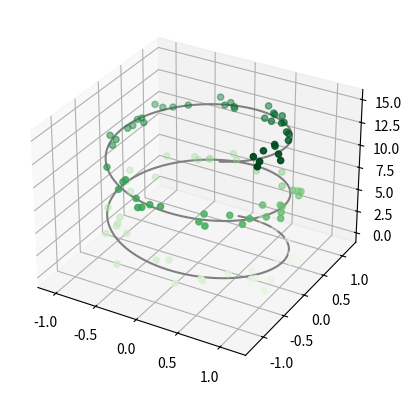

This figure's Python source:
import numpy as np
import matplotlib.pyplot as plt

#
# [redacted]
#
fig = plt.figure()
axs = plt.axes(projection='3d')

#ax = plt.axes(projection='3d')

# Data for a three-dimensional line
zline = np.linspace(0, 15, 1000)
xline = np.sin(zline)
yline = np.cos(zline)
axs.plot3D(xline, yline, zline, 'gray')

# Data for three-dimensional scattered points

zdata = 15 * np.random.random(100)
xdata = np.sin(zdata) + 0.1 * np.random.randn(100)
ydata = np.cos(zdata) + 0.1 * np.random.randn(100)
axs.scatter3D(xdata, ydata, zdata, c=zdata, cmap='Greens');

plt.show()